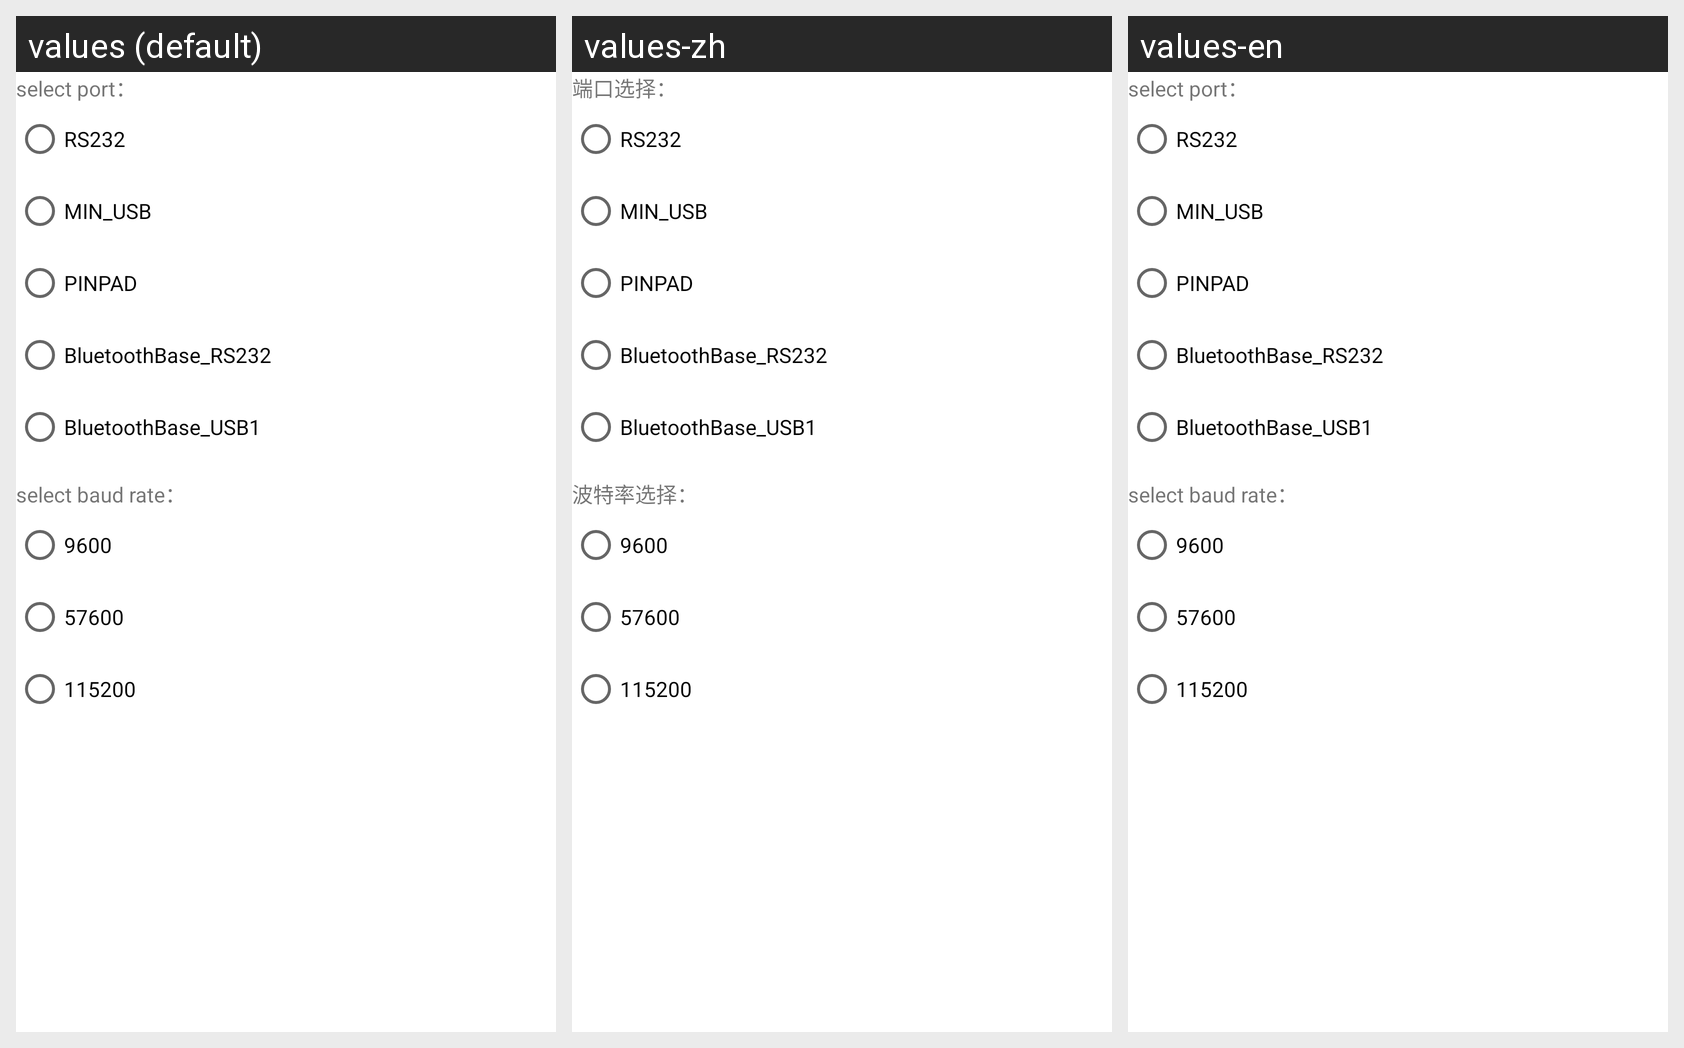

For this localized Android screen grid, give each drawn string resource with its value in every locale shown.
Android screen res/layout/dialog_serial.xml rendered under 3 locales, left to right: values (default), values-zh, values-en. Device: Nexus 5 (rendered at 1080×1920; each locale shown at half size, 540×960, under a caption strip naming it); theme AppTheme.
Strings drawn on this screen, with the default value and each locale's value (text and hints the layout hard-codes, and strings that could not be matched under every locale, appear in the picture but are not listed):

msg_select_port
  values: select port：
  values-zh: 端口选择：
  values-en: select port：

msg_select_baudrate
  values: select baud rate：
  values-zh: 波特率选择：
  values-en: select baud rate：
